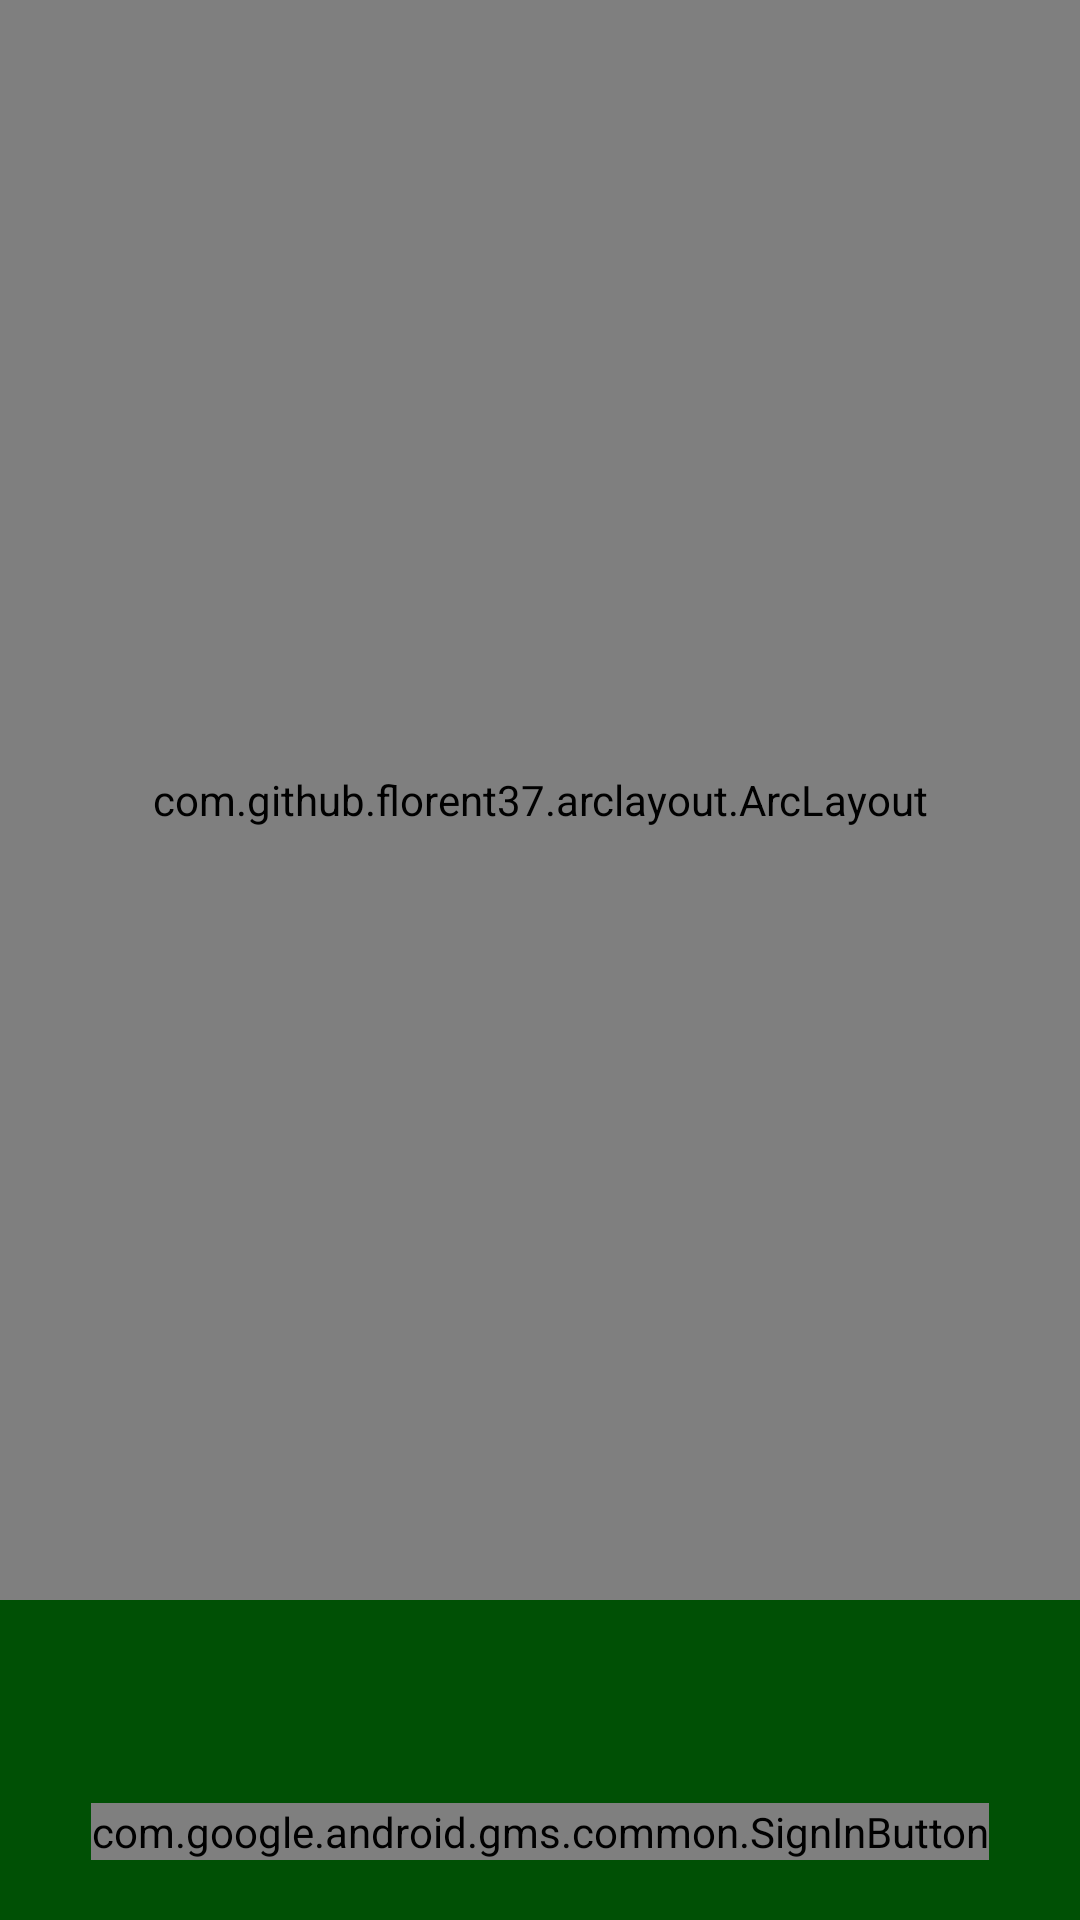

Reconstruct the res/layout file that produces this screen, plus the resources it refers to.
<!-- AndroidManifest.xml: application theme AppTheme -->
<!-- res/layout/activity_login.xml -->
<?xml version="1.0" encoding="utf-8"?>
<RelativeLayout xmlns:android="http://schemas.android.com/apk/res/android"
    xmlns:app="http://schemas.android.com/apk/res-auto"
    xmlns:tools="http://schemas.android.com/tools"
    android:layout_width="match_parent"
    android:layout_height="match_parent"
    android:background="@color/colorPrimaryDark"
    tools:context="com.example.galonsogomez.meetupudea.LoginActivity">

    <LinearLayout
        android:layout_width="match_parent"
        android:layout_height="match_parent"
        android:orientation="vertical">

        <LinearLayout
            android:layout_width="match_parent"
            android:layout_height="0dp"
            android:layout_weight="5">

            <com.github.florent37.arclayout.ArcLayout
                android:layout_width="match_parent"
                android:layout_height="match_parent"
                app:arc_cropDirection="cropOutside"
                app:arc_height="50dp">

                <ImageView
                    android:layout_width="match_parent"
                    android:layout_height="match_parent"
                    android:scaleType="centerCrop"
                    android:src="@drawable/login_u" />

            </com.github.florent37.arclayout.ArcLayout>

        </LinearLayout>

        <LinearLayout
            android:layout_width="match_parent"
            android:layout_height="0dp"
            android:layout_weight="1"
            android:background="@color/colorPrimaryDark">

        </LinearLayout>

    </LinearLayout>

    <com.google.android.gms.common.SignInButton
        android:id="@+id/btn_Login"
        android:layout_width="wrap_content"
        android:layout_height="wrap_content"
        android:layout_alignParentBottom="true"
        android:layout_centerHorizontal="true"
        android:layout_marginBottom="20dp"></com.google.android.gms.common.SignInButton>

    <ProgressBar
        android:id="@+id/progressBar"
        style="?android:attr/progressBarStyle"
        android:layout_width="wrap_content"
        android:layout_height="wrap_content"
        android:layout_above="@+id/btn_Login"
        android:layout_alignParentTop="true"
        android:layout_centerHorizontal="true"
        android:layout_marginTop="352dp"
        android:layout_marginBottom="43dp"
        android:visibility="invisible"/>

</RelativeLayout>
<!-- resources referenced by this layout -->
<resources>
  <color name="colorPrimaryDark">#005005</color>
  <!-- drawable login_u: jpeg bitmap (drawable, 21923 bytes) -->
  <style name="AppTheme" parent="Theme.AppCompat.Light.DarkActionBar">
          
          <item name="colorPrimary">@color/colorPrimary</item>
          <item name="colorPrimaryDark">@color/colorPrimaryDark</item>
          <item name="colorAccent">@color/colorAccent</item>
      </style>
  <color name="colorPrimary">#00701a</color>
  <color name="colorAccent">#76d275</color>
</resources>
